Run: headless pygame with SDL's dummy video driver; simulated clock (each Clock.tick advances the game by its frame time, no real sleeping); random seed 0; keys injected as events and as key.get_pressed() state; no mouse input.
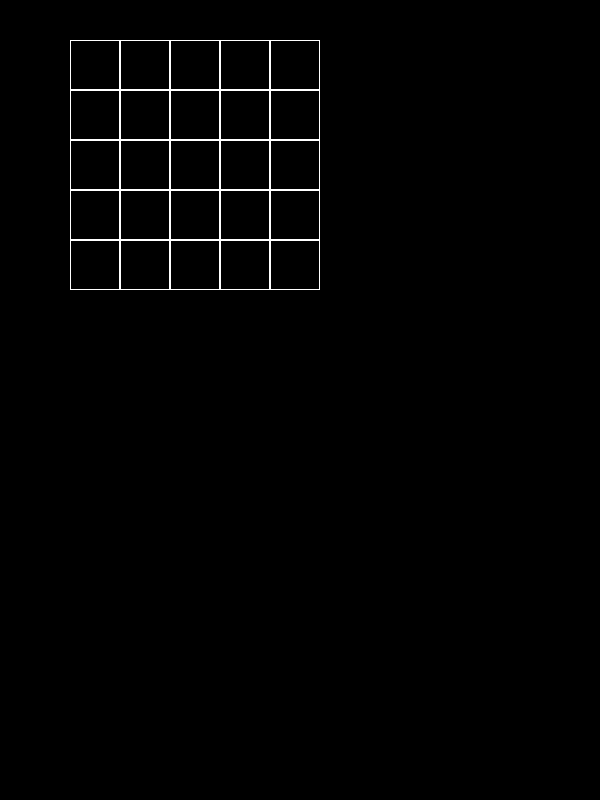
Frame 1 of 4 · flips 1–60 · no input
Frame 2 of 4 · flips 61–180 · tapped SPACE, RETURN · held RIGHT (→), D · screen unchanged from frame 1, image omitted
Frame 3 of 4 · flips 181–300 · held DOWN (↓), S · screen unchanged from frame 2, image omitted
Frame 4 of 4 · flips 301–420 · held LEFT (←), A, UP (↑), W · screen unchanged from frame 3, image omitted

The pygame program that drew these frames:

import pygame
pygame.init()
size = width, height = 600, 800
screen = pygame.display.set_mode(size)
running = True
screen.fill((0, 0, 0))


class Board:
    def __init__(self, width, height, rect, pos):
        self.width = width
        self.height = height
        self.board = [[0] * width for _ in range(height)]
        self.rect = rect
        self.pos = pos

    def set_view(self, rect):
        self.rect = rect

    def can(self, x, y):
        if x < 0 or y < 0 or x + 1 > self.width or y + 1 > self.height:
            return False
        try:
            m = self.board[y][x]
            return True
        except:
            return False

    def render(self, screen):
        screen.fill((0, 0, 0))
        for i in range(0, self.width * self.rect[0], self.rect[0]):
            for j in range(0, self.height * self.rect[1], self.rect[1]):
                pygame.draw.rect(screen, (255, 255, 255), (i + self.pos[0], j + self.pos[1],
                                                            self.rect[0],
                                                            self.rect[1]), 1)

    def mouse_click(self, ev):
        if self.can((ev.pos[0] - self.pos[0]) // self.rect[0], (ev.pos[1] - self.pos[1]) // self.rect[1]):
            print((ev.pos[1] - self.pos[1]) // self.rect[1], (ev.pos[0] - self.pos[0]) // self.rect[0])
        else:
            print(None)


boarder = Board(5, 5, (50, 50), (70, 40))
while running:
    for event in pygame.event.get():
        if event.type == pygame.QUIT:
            running = False
        elif event.type == 6:
            boarder.mouse_click(event)
    boarder.render(screen)
    pygame.display.flip()
